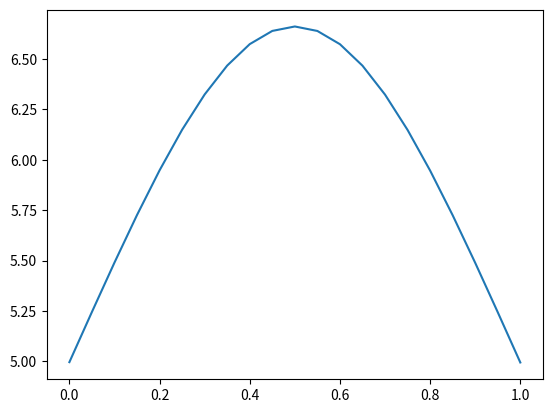

The script that saved this image:
print ('Importing libraries.')
from sympy import *
from mpmath import inf,norm
import numpy as np
import matplotlib.pyplot as plt

init_printing()

def area1Dfunction (xi, yi, var, degree=2):
   ''' Min Least Squares Aproximation
      xi = [x0, x1, ..., xn].t
      yi = [y0, y1, ..., yn].t
      
      M = [1, xi, ..., xi**n]

      M.t*M*C = M.t*y
      => C = (M.t*M)**-1 *M.t*y
      
      B = [1, x, ..., x**d]

      F = B*C
   '''
   var = symbols(var)
   p = ones(len(yi),1)
   q = ones(1,1)
   M = ones(len(yi),1)
   B = Matrix([1])
   for n1 in range(1,degree+1):
      for n2 in range(len(yi)):
         p[n2]=p[n2]*xi[n2]
      M = M.col_insert(n1,p)
      q = q*var
      B = B.col_insert(n1,q)
   C = (M.T*M).inv() *M.T*yi
   F = (B*C).det()
   return F


def lineMesh(var_y, L=1, qElems=10):
   qNodes = qElems + 1
   var_y = symbols(var_y+':'+str(qNodes))
   # Nodes Table
   Nodes = zeros(qNodes, 2)
   for i in range(qNodes):
      pos_x = Float(L)/qElems*i
      Nodes[i,0] = pos_x
      Nodes[i,1] = var_y[i]
   # Elements Table
   Elems = zeros(qElems, 2)
   for i in range(qElems):
      pos_node1 = i
      pos_node2 = i+1
      Elems[i,0] = pos_node1
      Elems[i,1] = pos_node2
   return Nodes, Elems


def baseSpace1D(var_x, var_y, tipe='P', degree=1):
   if tipe == 'P':
      # Lagrange Polinomials
      if degree == 1:
         x  = symbols(var_x)
         px = x1,x2 = symbols(var_x+':2')
         py = symbols(var_y+var_y+':2')
         m1 = Matrix([1, x])
         m2 = Matrix([
            [ 1,  1],
            [x1, x2]])
         B = m2.inv()*m1
         px = Matrix(px)
         py = Matrix(py)
         return B,x,px,py
      # Bases de funcoes nao lineares
      x  = symbols(var_x)
      px = symbols(var_x+':'+str(degree+1))
      py = symbols(var_y+var_y+':'+str(degree+1))
      m1 = ones(degree+1, 1)
      m2 = ones(degree+1,degree+1)
      for i in range(1,m1.shape[0]):
         m1[i,0] = x**i
         for j in range(m2.shape[1]):
            m2[i,j] = p[j]**i
      B = simplify(m2.inv()*m1)
      px = Matrix(px)
      py = Matrix(py)
   return B,x,px,py

def globalF(Elems, Nodes, F, px, py):
   pos_node1 = 0
   pos_node2 = 1
   pos_x = 0
   pos_y = 1
   qElems = Elems.shape[0]
   qNodes = Nodes.shape[0]
   G = 0
   Fj = lambdify(Matrix([px,py]), F)
   for elem in range(qElems):
      print('Assembly percentage: %.2f'%(100*Float(elem)/qElems))
      node1 = Elems[elem, pos_node1]
      node2 = Elems[elem, pos_node2]
      px1 = Nodes[node1, pos_x]
      px2 = Nodes[node2, pos_x]
      py1 = Nodes[node1, pos_y]
      py2 = Nodes[node2, pos_y]
      pxy = Matrix([px1,px2,py1,py2])
      Fi = Fj(*flatten(pxy))
      #Fi = Subs(F ,py,[py1,py2]).doit()
      #Fi = Subs(Fi,px,[px1,px2]).doit()
      G += Fi
   return G

def newtonFormulation(p, F):
   F = Matrix([F])
   dW = F.diff(p[0])
   for i in range(1, p.shape[0]):
      dW = dW.row_insert(i,F.diff(p[i]))
   J = dW.diff(p[0])
   for i in range(1,p.shape[0]):
      J  =  J.col_insert(i,dW.diff(p[i]))
   return p - J.inv()*dW

def Dirichlet(F, var, value):
   return F + (var-value)**2

def Jacobian(F, vars_x):
   J = F.diff(vars_x[0])
   for i in range(1,len(vars_x)):
      J = J.col_insert(i,F.diff(vars_x[i]))
   return J

def solveNonlinear(Nodes, G, p1, tol=1E-10, nmax=25):
   pos_x = 0
   pos_y = 1
   var = Nodes[:,pos_y]
   print('Setting Jacobian.')
   J = simplify(Jacobian(G,var))
   Ji_F = lambdify(var,J.inv()*G)
   p2 = p1 -Ji_F(*flatten(p1))
   r1 = norm(p2-p1, inf)
   r2 = norm(p2-p1, 2)
   n = 1
   pprint((n, r1, r2))
   x = np.linspace(x1,x2,qNodes)
   plt.plot(np.linspace(x1,x2,qNodes), flatten(p2))
   
   while r1>tol and r2>tol and n<nmax:
      p1 = p2
      p2 = p1 -Ji_F(*flatten(p1))
      r1 = norm(p2-p1, inf)
      r2 = norm(p2-p1, 2)
      pprint((n, r1, r2))
      plt.plot(np.linspace(x1,x2,qNodes), flatten(p2))
      n  += 1
   plt.show()
   return p2

if __name__ == '__main__':
   print ('Main: Debug Mode simulation.')
   
   x1, x2 = 0, 1
   vin = 1
   qElems = 20
   qNodes = qElems+1
   Pdegree = 1

   var_x = 'x'
   var_y = 'v'
   print ('Main: Creating mesh.')
   Nodes, Elems = lineMesh(var_y, L=x2-x1, qElems=qElems)
   print ('Main: Setting Function Space Base.')
   B,x,px,py = baseSpace1D(var_x, var_y, degree=Pdegree)

   Ax = Matrix([0,1,2])/2
   Ay = Matrix([4,3,4])/4
   A = area1Dfunction(Ax,Ay,var_x)
   dA = A.diff(x)

   v = B.T*py
   dv = B.diff(x).T*py

   print ('Main: Setting elementary formulation.')
   W = integrate(simplify((A*dv+v*dA)[0]**2), (x,px[0],px[1]) )
   pprint(W)
   print ('Main: Setting global assembly.')
   var = Nodes[:,1]
   F = globalF(Elems, Nodes, W, px, py)
   F = Dirichlet(F, var[0], 5)
   Newt = newtonFormulation(var, F)
   R = lambdify(var, F)
   ite = lambdify(var, Newt)

   print ('Main: Solving problem.')
   p0 = ones(qNodes,1)
   p2 = Matrix(ite(*flatten(p0)))
   r1 = norm(p2-p0, inf)
   r2 = R(*flatten(p2))
   x = np.linspace(x1,x2,qNodes)
   tol, nmax, n = 1E-10, 25, 1
   pprint((n, r1, r2))
   while r1>tol and n<nmax:
      n +=1
      p1 = p2
      p2 = Matrix(ite(*flatten(p0)))
      r1 = norm(p2-p1, inf)
      r2 = R(*flatten(p2))
      pprint((n,r1,r2))
      plt.plot(x, flatten(p2))
   plt.show()
